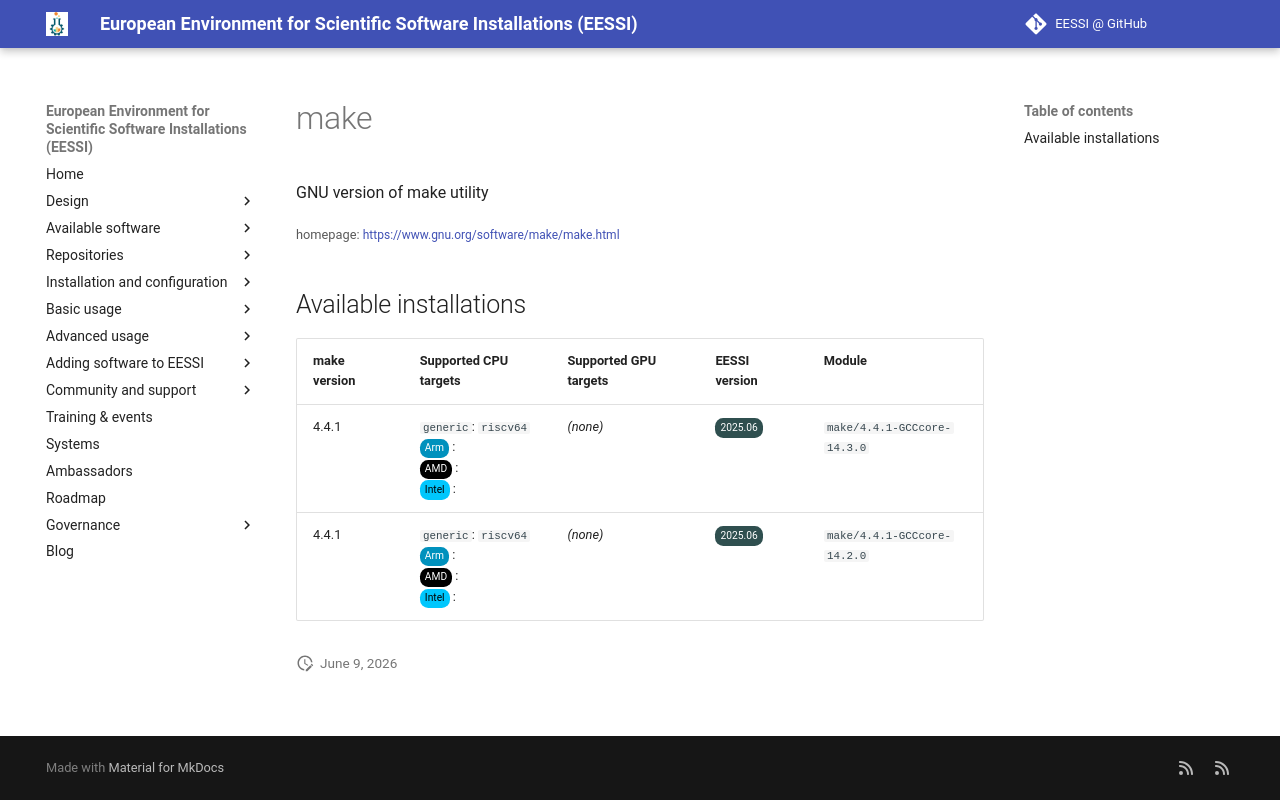

repository: EESSI/docs · page: available_software_riscv/detail/make/index.html · generator: mkdocs

---
json_ld:
  '@context': https://schema.org
  '@type': SoftwareApplication
  applicationCategory: DeveloperApplication
  description: GNU version of make utility
  license: Not confirmed
  name: make
  offers:
    '@type': Offer
    price: 0
  operatingSystem: LINUX
  review:
    '@type': Review
    author:
      '@type': Organization
      name: EESSI
    reviewBody: Application has been successfully made available on all architectures
      supported by EESSI
    reviewRating:
      '@type': Rating
      ratingValue: 5
  softwareRequirements: See https://www.eessi.io/docs/ for how to make EESSI available
    on your system
  softwareVersion: '[''4.4.1'']'
  url: https://www.gnu.org/software/make/make.html
---
# make


GNU version of make utility

<small>homepage: </small><span class="software-link">[https://www.gnu.org/software/make/make.html](https://www.gnu.org/software/make/make.html)</span>

## Available installations


|make version|Supported CPU targets|Supported GPU targets|EESSI version|Module|
| --- | --- | --- | --- | --- |
|4.4.1|`generic`: `riscv64`<br/><span class="software-cpu-arm">Arm</span>: <br/><span class="software-cpu-amd">AMD</span>: <br/><span class="software-cpu-intel">Intel</span>: <br/>|*(none)*|<span class="software-eessi-version-202506">2025.06</span>|`make/4.4.1-GCCcore-14.3.0`|
|4.4.1|`generic`: `riscv64`<br/><span class="software-cpu-arm">Arm</span>: <br/><span class="software-cpu-amd">AMD</span>: <br/><span class="software-cpu-intel">Intel</span>: <br/>|*(none)*|<span class="software-eessi-version-202506">2025.06</span>|`make/4.4.1-GCCcore-14.2.0`|
